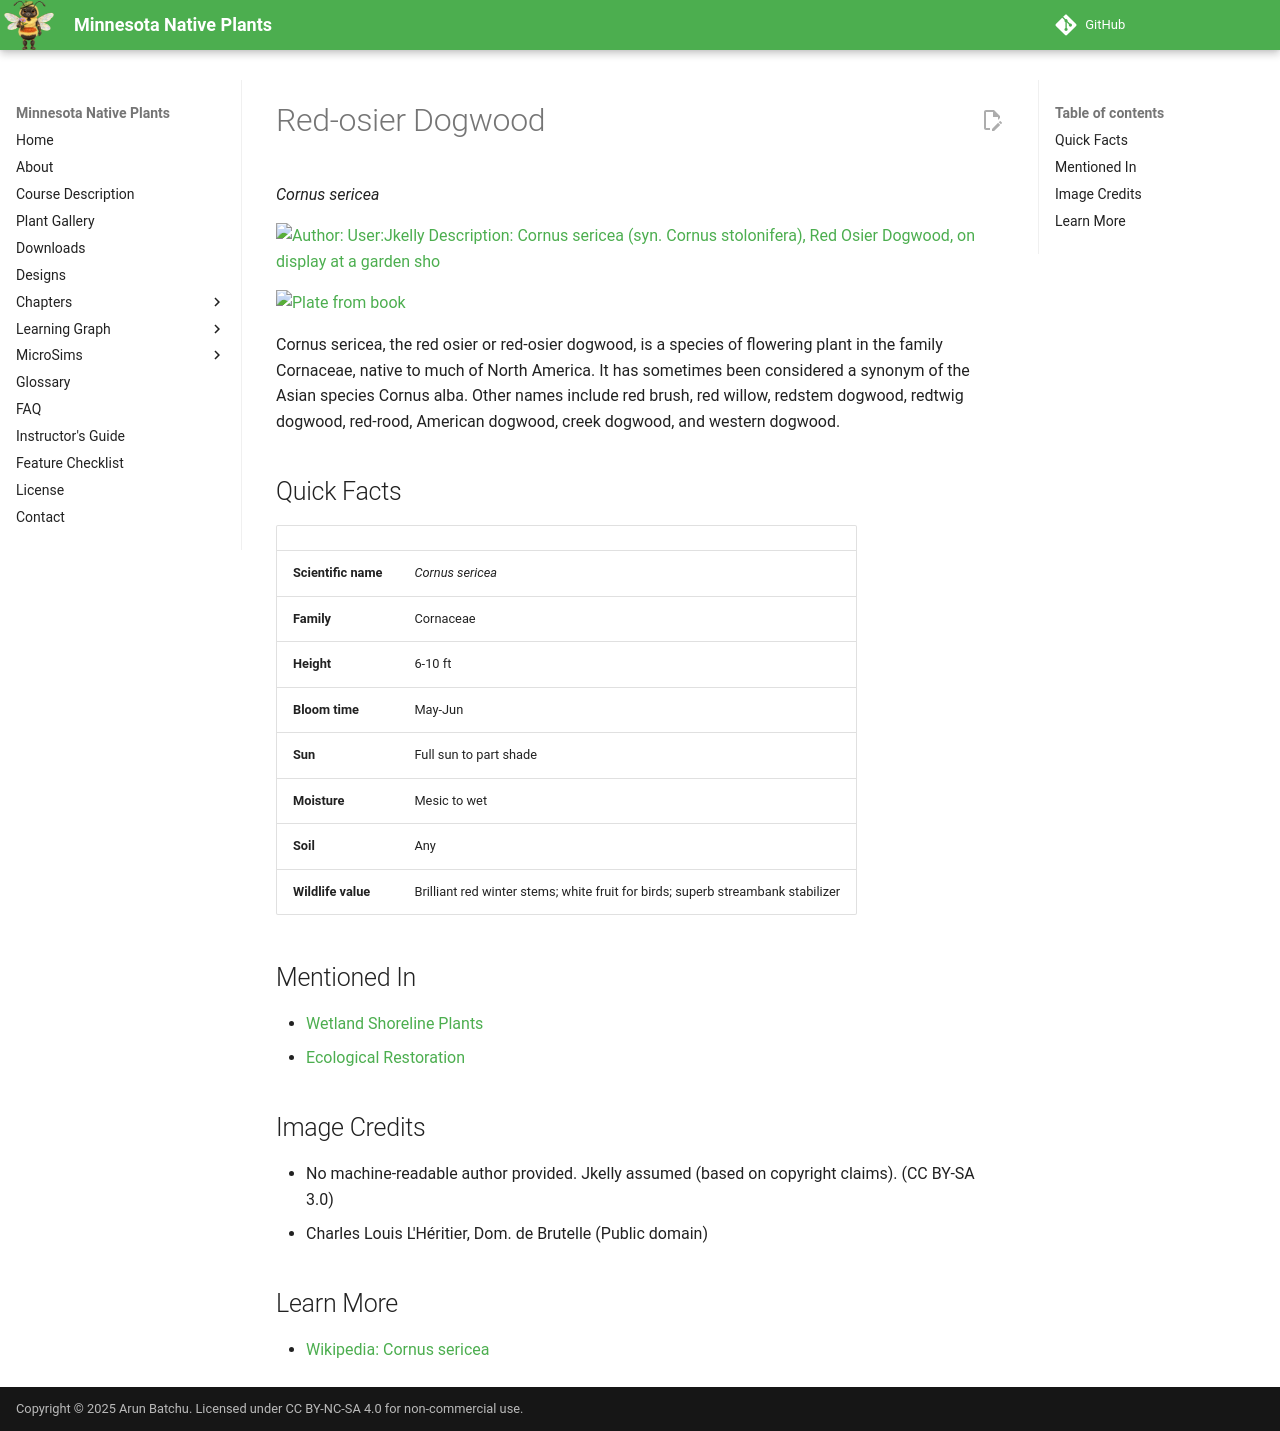

repository: arunbatchu/minnesota-native-plants · page: plants/red-osier-dogwood/index.html · generator: mkdocs

# Red-osier Dogwood

*Cornus sericea*



![Author: User:Jkelly Description: Cornus sericea (syn. Cornus stolonifera), Red Osier Dogwood, on display at a garden sho](img/red-osier-dogwood-1.jpg)

![Plate from book](img/red-osier-dogwood-2.jpg)

Cornus sericea, the red osier or red-osier dogwood, is a species of flowering plant in the family Cornaceae, native to much of North America. It has sometimes been considered a synonym of the Asian species Cornus alba. Other names include red brush, red willow, redstem dogwood, redtwig dogwood, red-rood, American dogwood, creek dogwood, and western dogwood.

## Quick Facts

| | |
|---|---|
| **Scientific name** | *Cornus sericea* |
| **Family** | Cornaceae |
| **Height** | 6-10 ft |
| **Bloom time** | May-Jun |
| **Sun** | Full sun to part shade |
| **Moisture** | Mesic to wet |
| **Soil** | Any |
| **Wildlife value** | Brilliant red winter stems; white fruit for birds; superb streambank stabilizer |

## Mentioned In

- [Wetland Shoreline Plants](../chapters/05-wetland-shoreline-plants/index.md)
- [Ecological Restoration](../chapters/12-ecological-restoration/index.md)

## Image Credits

- No machine-readable author provided. Jkelly assumed (based on copyright claims). (CC BY-SA 3.0)
- Charles Louis L'Héritier, Dom. de Brutelle (Public domain)

## Learn More

- [Wikipedia: Cornus sericea](https://en.wikipedia.org/wiki/Cornus_sericea)
